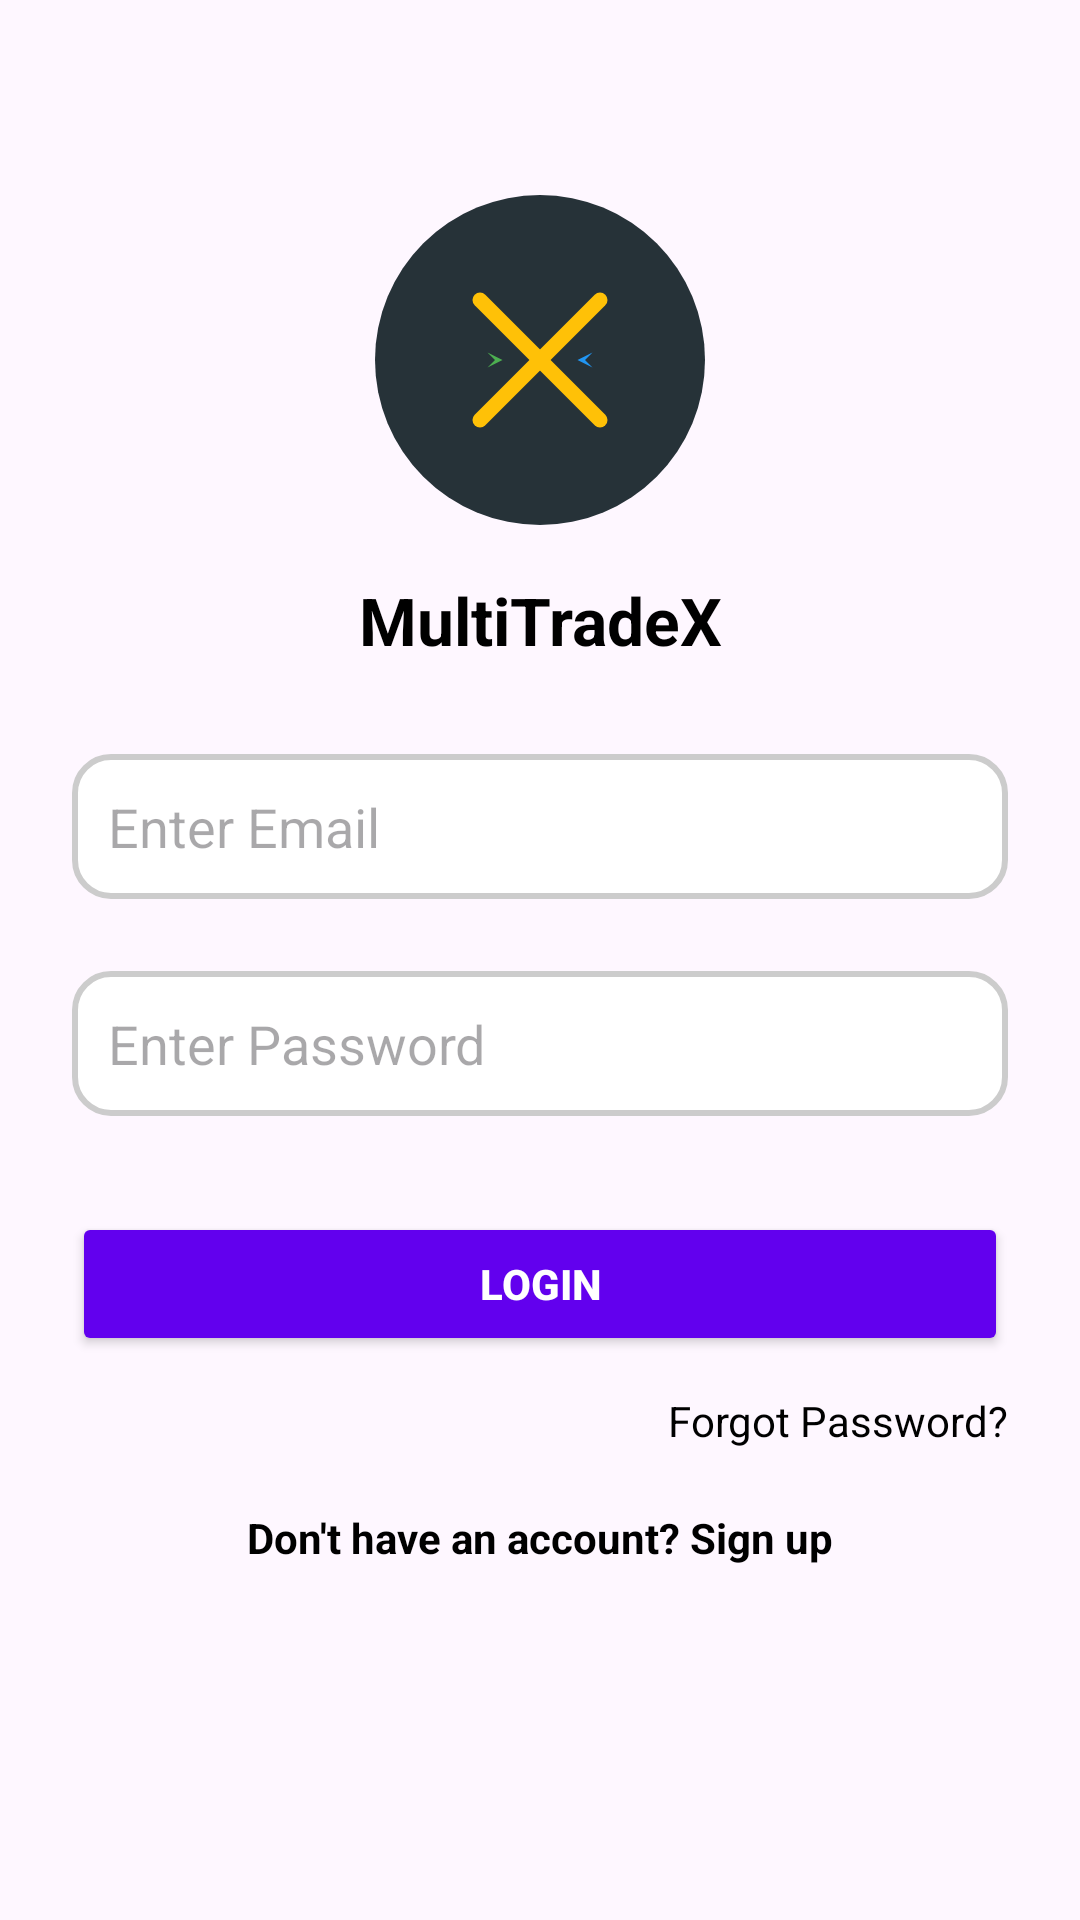

Write the Android layout XML for this screen, with the resource values it uses.
<!-- AndroidManifest.xml: application theme Theme.MultiTradeX -->
<!-- res/layout/activity_login.xml -->
<?xml version="1.0" encoding="utf-8"?>
<androidx.constraintlayout.widget.ConstraintLayout xmlns:android="http://schemas.android.com/apk/res/android"
    xmlns:app="http://schemas.android.com/apk/res-auto"
    xmlns:tools="http://schemas.android.com/tools"
    android:id="@+id/main"
    android:layout_width="match_parent"
    android:layout_height="match_parent"
    tools:context=".ui.LoginActivity">

    
    <ImageView
        android:id="@+id/logoImage"
        android:layout_width="120dp"
        android:layout_height="120dp"
        android:src="@drawable/ic_logo"
        app:layout_constraintTop_toTopOf="parent"
        app:layout_constraintStart_toStartOf="parent"
        app:layout_constraintEnd_toEndOf="parent"
        android:layout_marginTop="60dp"
        android:contentDescription="App Logo"
        tools:ignore="HardcodedText" />

    
    <TextView
        android:id="@+id/appNameText"
        android:layout_width="wrap_content"
        android:layout_height="wrap_content"
        android:text="MultiTradeX"
        android:textSize="22sp"
        android:textStyle="bold"
        android:textColor="@color/black"
        app:layout_constraintTop_toBottomOf="@id/logoImage"
        app:layout_constraintStart_toStartOf="parent"
        app:layout_constraintEnd_toEndOf="parent"
        android:layout_marginTop="12dp"
        tools:ignore="HardcodedText"/>


    
    <EditText
        android:id="@+id/emailEditText"
        android:layout_width="0dp"
        android:layout_height="wrap_content"
        android:hint="Enter Email"
        android:inputType="textEmailAddress"
        android:padding="12dp"
        android:background="@drawable/edittext_background"
        android:clickable="true"
        android:focusable="true"
        android:focusableInTouchMode="true"
        app:layout_constraintTop_toBottomOf="@id/appNameText"
        app:layout_constraintStart_toStartOf="parent"
        app:layout_constraintEnd_toEndOf="parent"
        android:layout_marginTop="30dp"
        android:layout_marginHorizontal="24dp"
        tools:ignore="Autofill,HardcodedText" />

    
    <EditText
        android:id="@+id/passwordEditText"
        android:layout_width="0dp"
        android:layout_height="wrap_content"
        android:hint="Enter Password"
        android:inputType="textPassword"
        android:padding="12dp"
        android:background="@drawable/edittext_background"
        android:clickable="false"
        android:longClickable="false"
        android:focusable="true"
        android:focusableInTouchMode="true"
        app:layout_constraintTop_toBottomOf="@id/emailEditText"
        app:layout_constraintStart_toStartOf="parent"
        app:layout_constraintEnd_toEndOf="parent"
        android:layout_marginTop="24dp"
        android:layout_marginHorizontal="24dp"
        tools:ignore="Autofill,HardcodedText" />

    
    <Button
        android:id="@+id/loginButton"
        android:layout_width="0dp"
        android:layout_height="wrap_content"
        android:text="Login"
        android:backgroundTint="@color/purple_500"
        android:textColor="@android:color/white"
        android:paddingVertical="12dp"
        android:textStyle="bold"
        app:layout_constraintTop_toBottomOf="@id/passwordEditText"
        app:layout_constraintStart_toStartOf="parent"
        app:layout_constraintEnd_toEndOf="parent"
        android:layout_marginTop="32dp"
        android:layout_marginHorizontal="24dp"
        tools:ignore="HardcodedText" />

    
    <TextView
        android:id="@+id/forgotPasswordText"
        android:layout_width="wrap_content"
        android:layout_height="wrap_content"
        android:text="Forgot Password?"
        android:textColor="@color/black"
        android:textSize="14sp"
        app:layout_constraintTop_toBottomOf="@id/loginButton"
        app:layout_constraintEnd_toEndOf="parent"
        android:layout_marginTop="12dp"
        android:layout_marginEnd="24dp"
        tools:ignore="HardcodedText" />

    
    <TextView
        android:id="@+id/signupText"
        android:layout_width="wrap_content"
        android:layout_height="wrap_content"
        android:text="Don't have an account? Sign up"
        android:textColor="@color/black"
        android:textSize="14sp"
        android:textStyle="bold"
        app:layout_constraintTop_toBottomOf="@id/forgotPasswordText"
        app:layout_constraintStart_toStartOf="parent"
        app:layout_constraintEnd_toEndOf="parent"
        android:layout_marginTop="20dp"
        android:layout_marginBottom="40dp"
        tools:ignore="HardcodedText" />

</androidx.constraintlayout.widget.ConstraintLayout>
<!-- resources referenced by this layout -->
<resources>
  <color name="black">#FF000000</color>
  <color name="purple_500">#6200EE</color>
  <!-- drawable edittext_background (drawable) -->
  <?xml version="1.0" encoding="utf-8"?>
  <shape xmlns:android="http://schemas.android.com/apk/res/android"
      android:shape="rectangle">
  
      
      <solid android:color="@color/white" />
  
      
      <corners android:radius="12dp" />
  
      
      <stroke
          android:width="2dp"
          android:color="@color/light_gray" />
  
      
      <padding
          android:left="10dp"
          android:right="10dp"
          android:top="8dp"
          android:bottom="8dp" />
  </shape>
  <!-- drawable ic_logo (drawable) -->
  <?xml version="1.0" encoding="utf-8"?>
  <vector xmlns:android="http://schemas.android.com/apk/res/android"
      android:width="200dp"
      android:height="200dp"
      android:viewportWidth="48"
      android:viewportHeight="48">
  
      
      <path
          android:fillColor="#263238"
          android:pathData="M24,2A22,22 0,1 1 2,24A22,22 0,0 1 24,2Z" />
  
      
      <path
          android:strokeColor="#FFC107"
          android:strokeWidth="2"
          android:pathData="M16,16 L32,32"
          android:strokeLineCap="round"
          android:fillColor="@android:color/transparent" />
  
      <path
          android:strokeColor="#FFC107"
          android:strokeWidth="2"
          android:pathData="M16,32 L32,16"
          android:strokeLineCap="round"
          android:fillColor="@android:color/transparent" />
  
      
      <path
          android:fillColor="#4CAF50"
          android:pathData="M10,24 L18,24 L17,23 L19,24 L17,25 L18,24 Z" />
  
      <path
          android:fillColor="#2196F3"
          android:pathData="M38,24 L30,24 L31,23 L29,24 L31,25 L30,24 Z" />
  
  </vector>
  <style name="Theme.MultiTradeX" parent="Base.Theme.MultiTradeX">
          <item name="cardViewStyle">@style/CustomCardView</item>
      </style>
  <color name="white">#FFFFFFFF</color>
  <color name="light_gray">#CCCCCC</color>
  <style name="Base.Theme.MultiTradeX" parent="Theme.Material3.DayNight.NoActionBar">
          
      </style>
  <style name="CustomCardView" parent="Widget.MaterialComponents.CardView">
          <item name="cardElevation">4dp</item>
          <item name="cardCornerRadius">12dp</item>
          <item name="cardBackgroundColor">@color/card_bg</item>
      </style>
  <color name="card_bg">#FAFAFA</color>
</resources>
